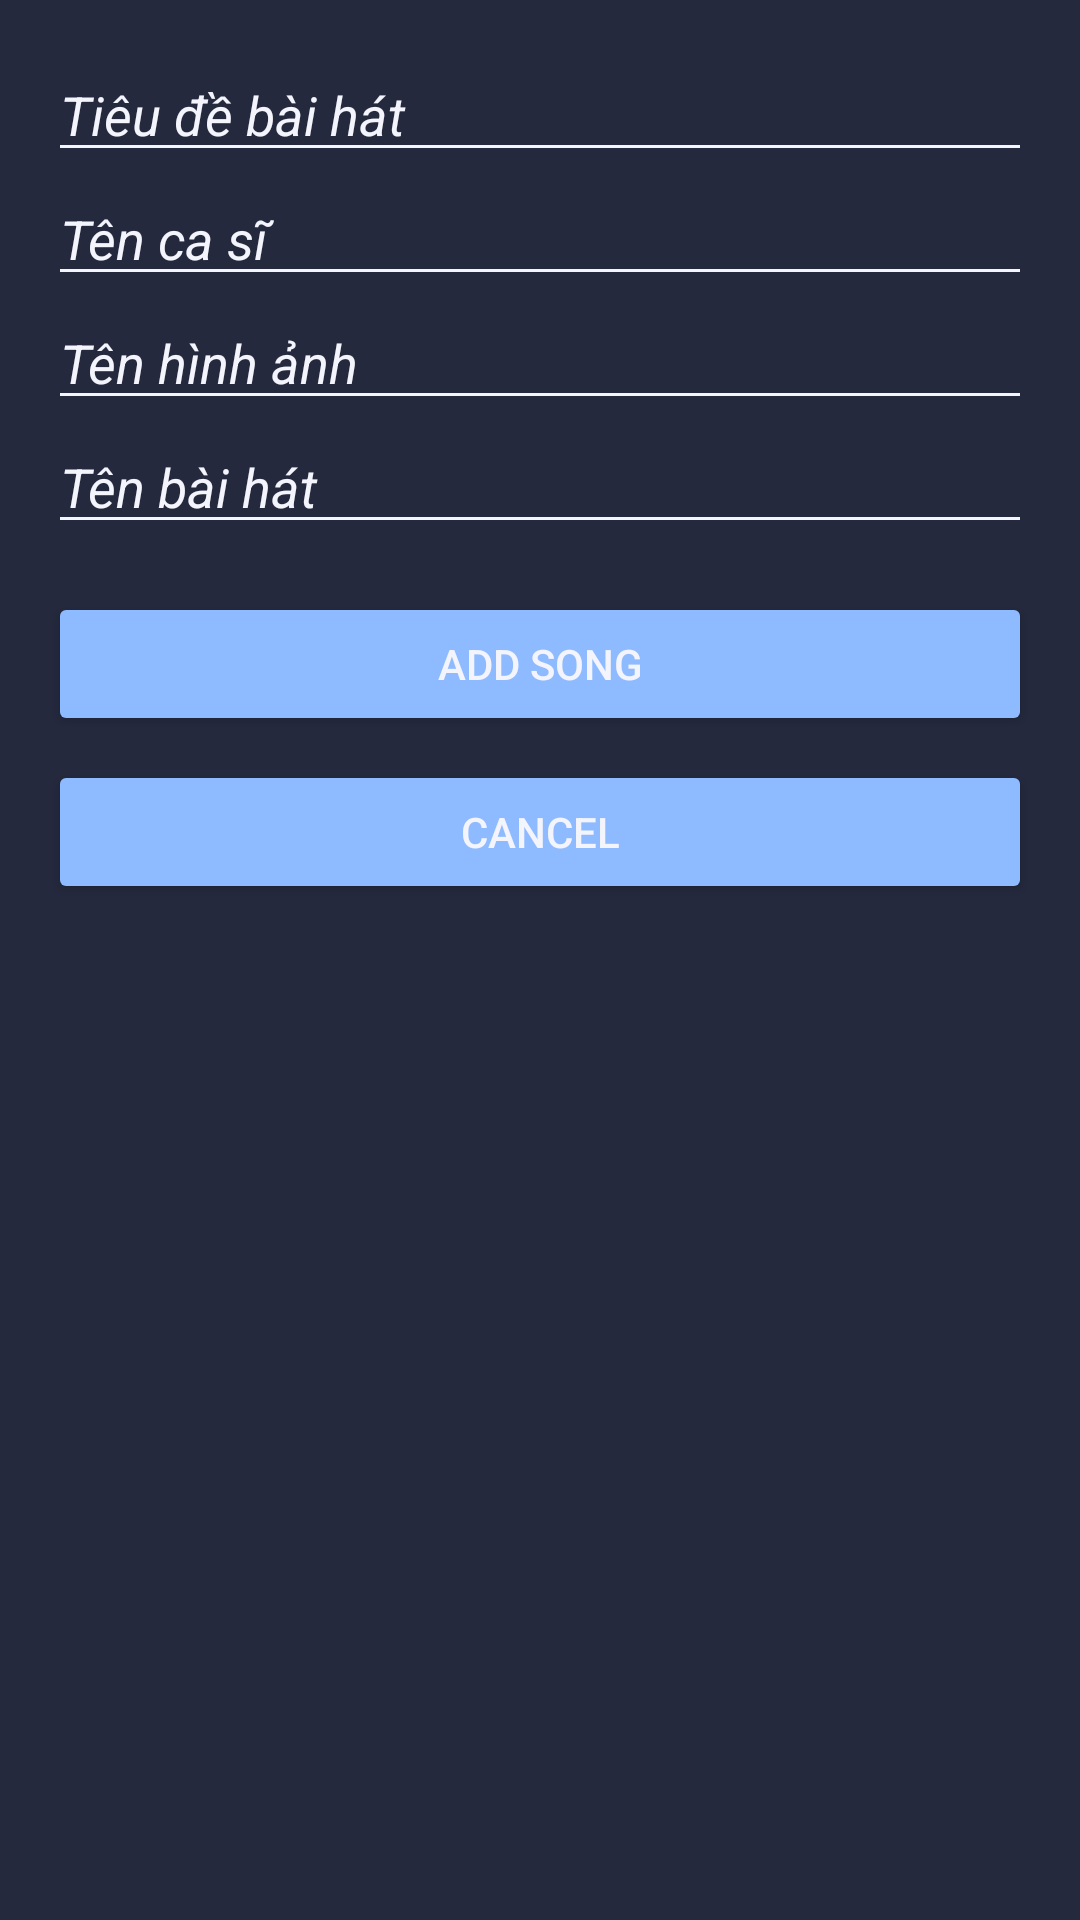

Here is an Android app screen rendered from its layout file. Give the layout XML and the strings, colors and styles it references.
<!-- AndroidManifest.xml: application theme Theme.Android_FinalExam -->
<!-- res/layout/add_song.xml -->
<?xml version="1.0" encoding="utf-8"?>
<LinearLayout xmlns:android="http://schemas.android.com/apk/res/android"
    android:layout_width="match_parent"
    android:layout_height="match_parent"
    android:orientation="vertical"
    android:background="#24293E"
    android:padding="16dp">

    <EditText
        android:id="@+id/edtTitle"
        android:layout_width="match_parent"
        android:layout_height="wrap_content"
        android:hint="Tiêu đề bài hát"
        android:textColorHint="#F4F5FC"
        android:textStyle="italic"
        android:backgroundTint="#F4F5FC"
        android:textColor="#F4F5FC"/>

    <EditText
        android:id="@+id/edtArtist"
        android:layout_width="match_parent"
        android:layout_height="wrap_content"
        android:hint="Tên ca sĩ"
        android:textColorHint="#F4F5FC"
        android:textStyle="italic"
        android:backgroundTint="#F4F5FC"
        android:textColor="#F4F5FC"/>

    <EditText
        android:id="@+id/edtNameImg"
        android:layout_width="match_parent"
        android:layout_height="wrap_content"
        android:hint="Tên hình ảnh"
        android:textColorHint="#F4F5FC"
        android:textStyle="italic"
        android:backgroundTint="#F4F5FC"
        android:textColor="#F4F5FC"/>

    <EditText
        android:id="@+id/edtNameAudio"
        android:layout_width="match_parent"
        android:layout_height="wrap_content"
        android:hint="Tên bài hát"
        android:textColorHint="#F4F5FC"
        android:textStyle="italic"
        android:backgroundTint="#F4F5FC"
        android:textColor="#F4F5FC"/>

    <Button
        android:id="@+id/btnAddSong"
        android:layout_width="match_parent"
        android:layout_height="wrap_content"
        android:layout_marginTop="16dp"
        android:text="Add Song"
        android:textColor="#F4F5FC"
        android:backgroundTint="#8EBBFF"/>

    <Button
        android:id="@+id/btnCancel"
        android:layout_width="match_parent"
        android:layout_height="wrap_content"
        android:layout_marginTop="8dp"
        android:text="Cancel"
        android:textColor="#F4F5FC"
        android:backgroundTint="#8EBBFF"/>
</LinearLayout>
<!-- resources referenced by this layout -->
<resources>
  <style name="Theme.Android_FinalExam" parent="Base.Theme.Android_FinalExam" />
  <style name="Base.Theme.Android_FinalExam" parent="Theme.Material3.DayNight.NoActionBar">
          
          
      </style>
</resources>
